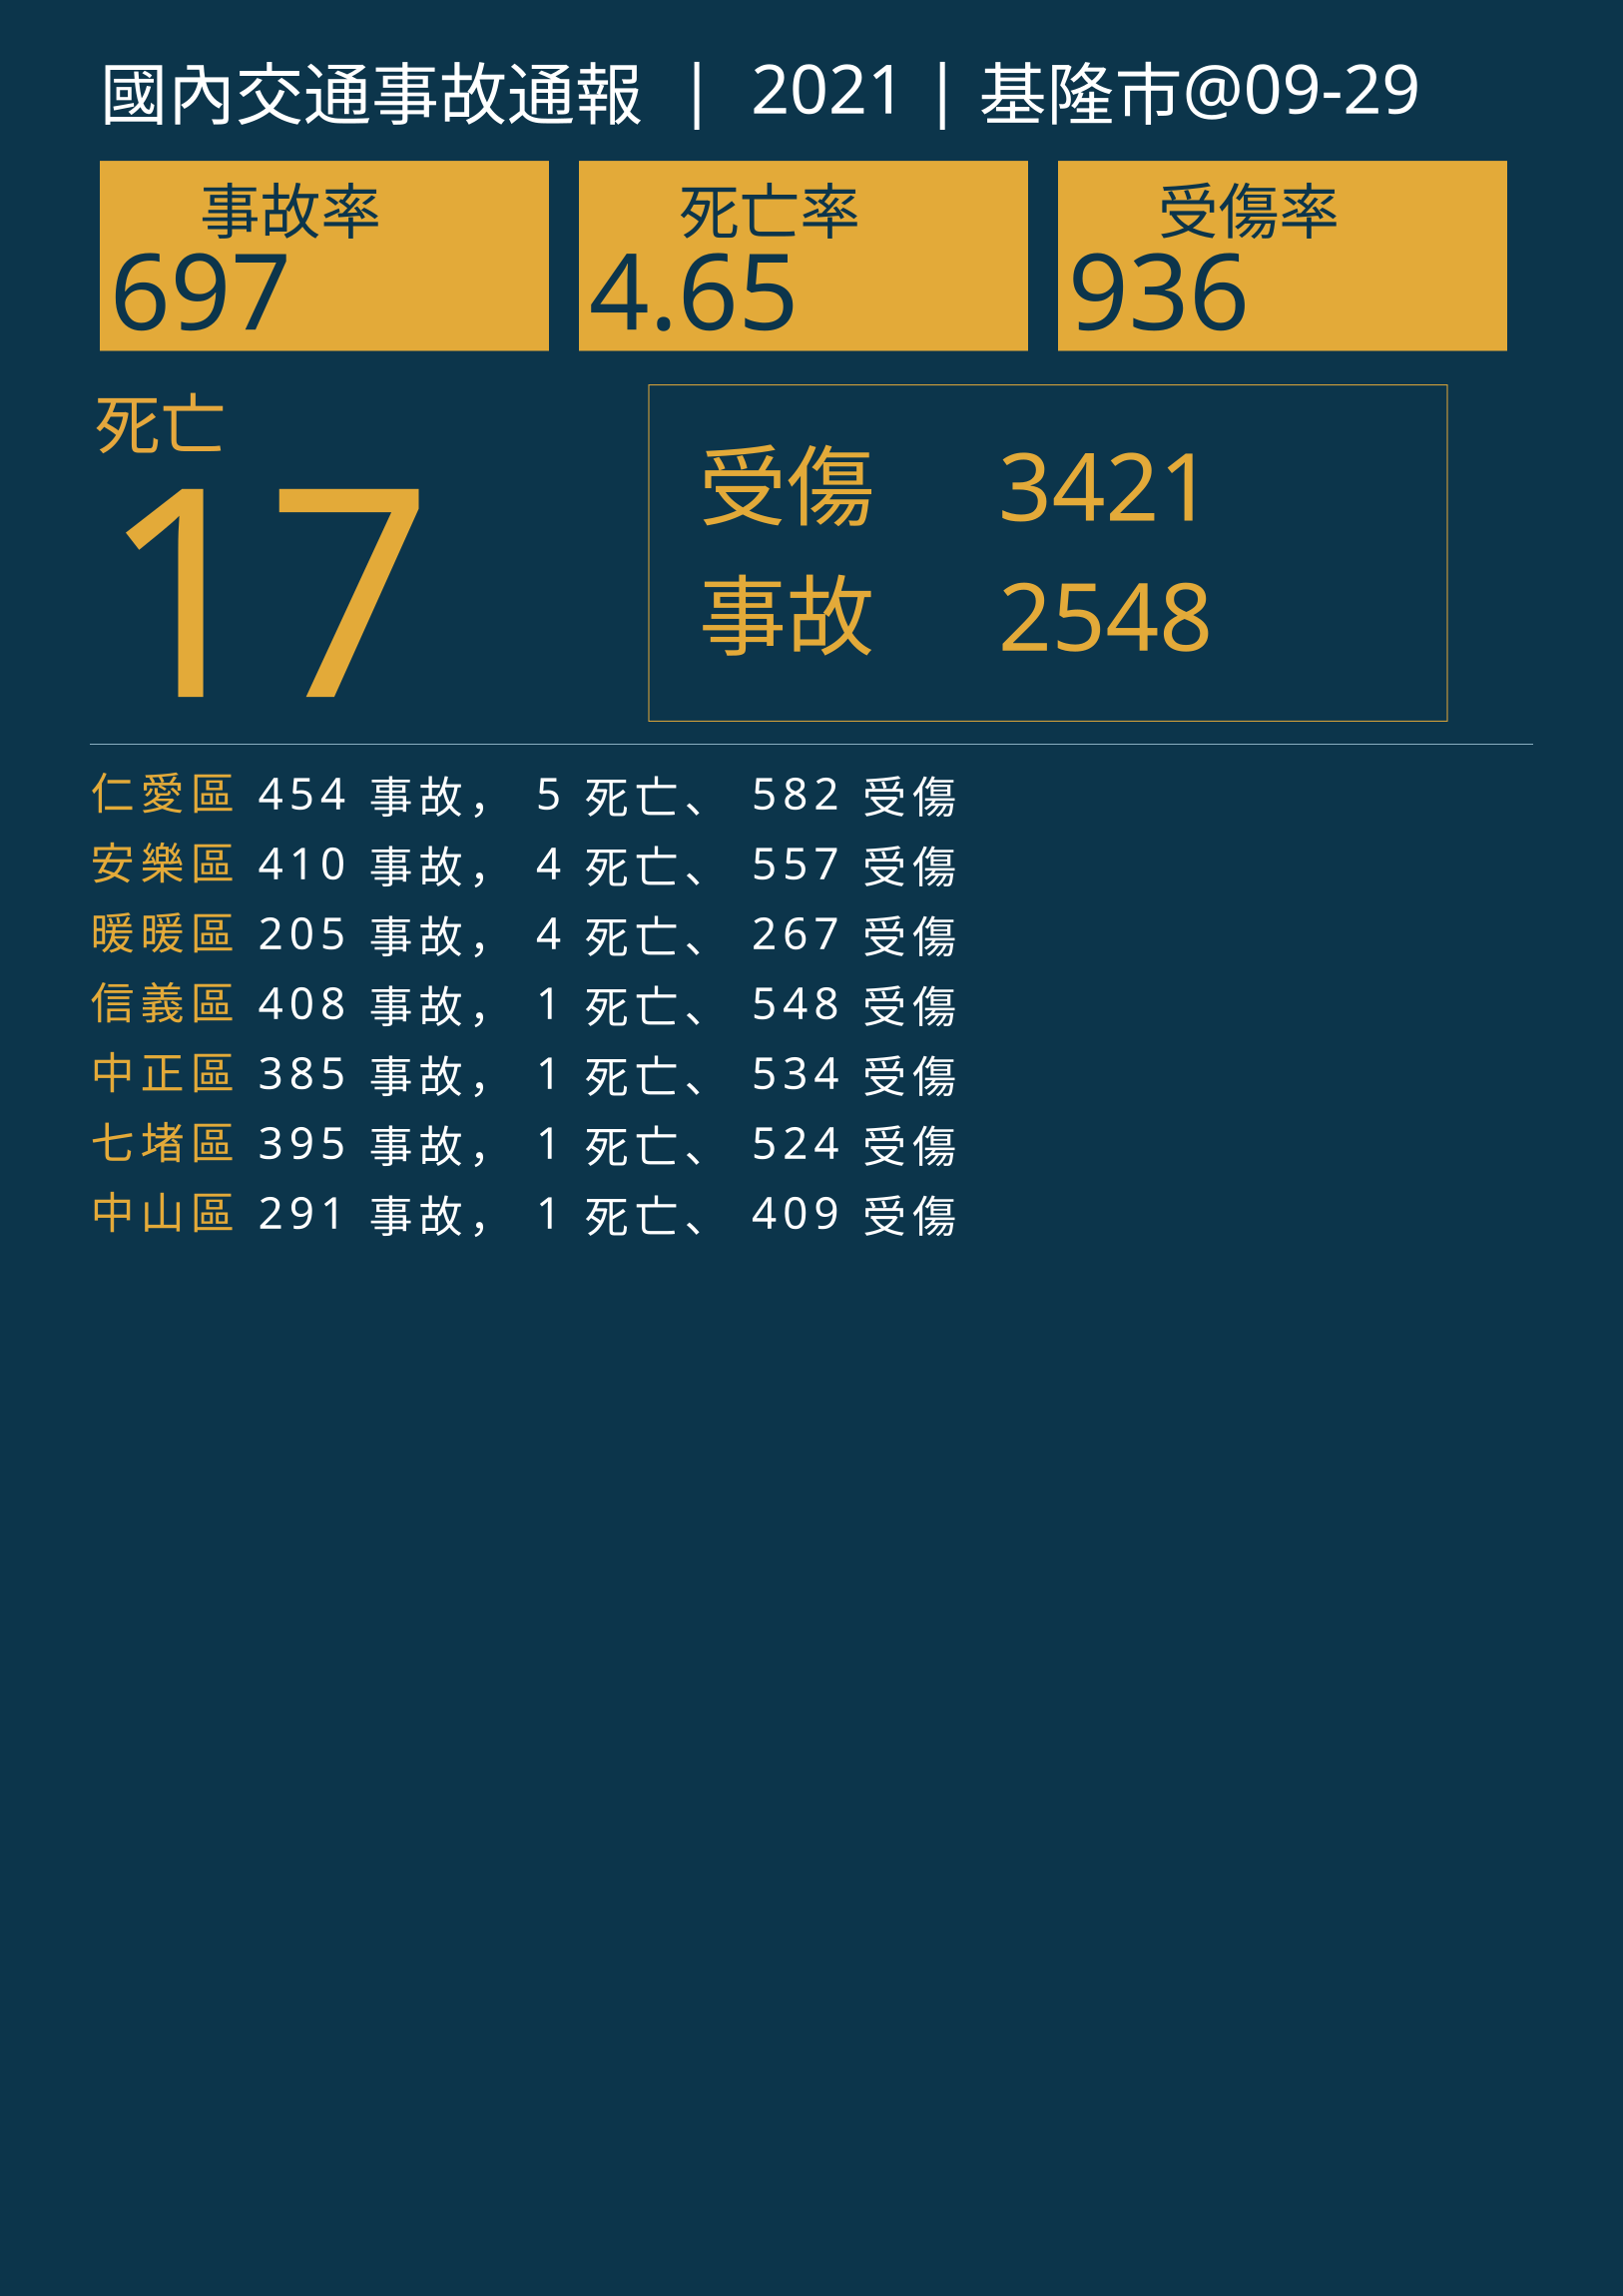

The table this chart was drawn from, first rows:
行政區, 事故, 死亡, 受傷
仁愛區, 454, 5, 582
安樂區, 410, 4, 557
暖暖區, 205, 4, 267
信義區, 408, 1, 548
中正區, 385, 1, 534
七堵區, 395, 1, 524
中山區, 291, 1, 409
